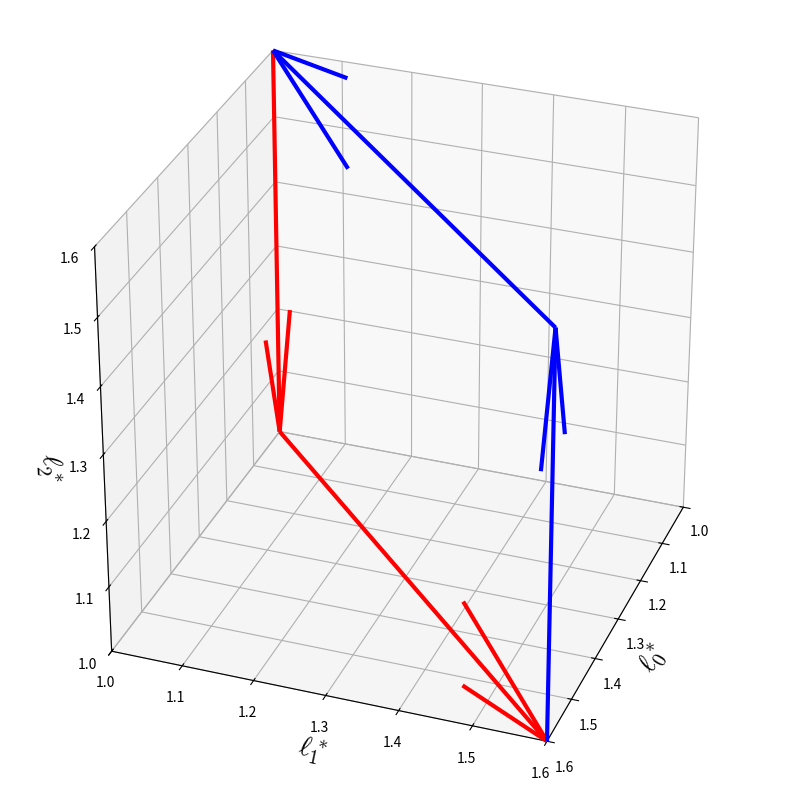
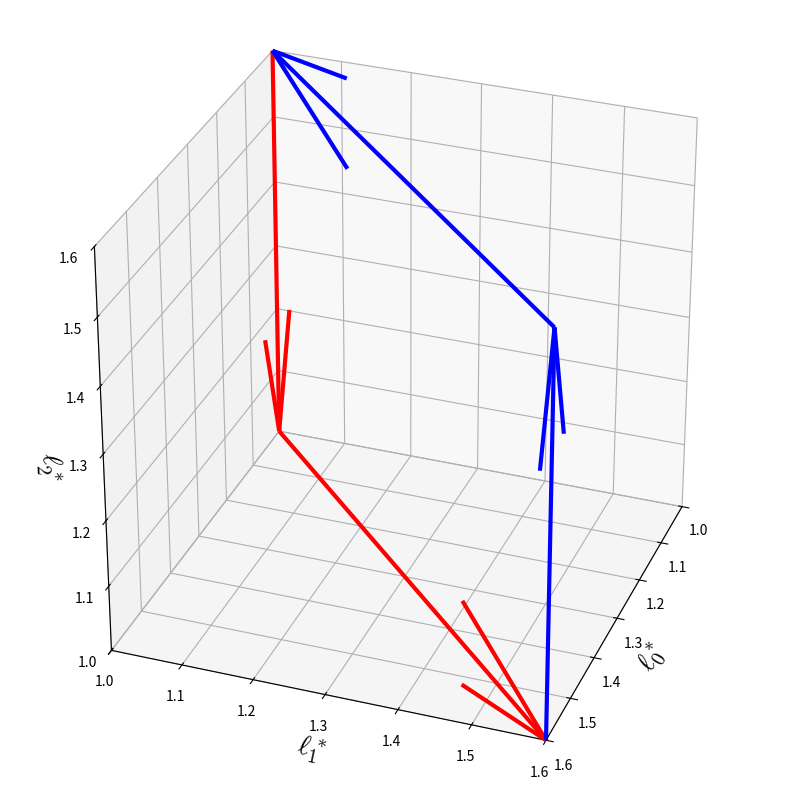

Write Python code to recreate these figures, in order.
#!/usr/bin/env python3 
import sys
import numpy as np
import pandas as pd
import matplotlib.pyplot as plt
from mpl_toolkits.mplot3d import Axes3D
from tqdm import tqdm

plt.rcParams['mathtext.fontset'] = 'cm'
plt.rcParams['font.size'] = 10


def plotDeformationB(fig, ax, min_length=1.0, max_length=2.0):
    pos_effective = np.array([
        [min_length, min_length, max_length],
        [min_length, min_length, min_length],
            ])
    vec_effective = np.array([
        [ 0.0,  0.0, -1.0],
        [ 1.0,  1.0,  0.0],
        ])
    vec_effective *= (max_length - 1.0)

    pos_recovery = np.array([
        [max_length, max_length, min_length],
        [max_length, max_length, max_length],
            ])
    vec_recovery = np.array([
        [ 0.0,  0.0,  1.0],
        [-1.0, -1.0,  0.0],
        ])
    vec_recovery *= (max_length - 1.0)

    ax.set_xlabel(r'$\ell_0^*$', fontsize=20)
    ax.set_ylabel(r'$\ell_1^*$', fontsize=20)
    ax.set_zlabel(r'$\ell_2^*$', fontsize=20)
    ax.set_xlim(min_length, max_length)
    ax.set_ylim(min_length, max_length)
    ax.set_zlim(min_length, max_length)
    ax.view_init(elev=30, azim=20)
    ax.set_box_aspect((1,1,1))

    ax.quiver(
            pos_effective.T[0], pos_effective.T[1], pos_effective.T[2], 
            vec_effective.T[0], vec_effective.T[1], vec_effective.T[2],
            color='red',
            lw=3.0
            )
    ax.quiver(
            pos_recovery.T[0], pos_recovery.T[1], pos_recovery.T[2], 
            vec_recovery.T[0], vec_recovery.T[1], vec_recovery.T[2],
            color='blue',
            lw=3.0
            )

def main():
    max_length = 1.6
    min_length = 1.0

    fig = plt.figure(figsize=(8,8), tight_layout=True)
    ax = fig.add_subplot(111, projection='3d')
    plotDeformationB(fig, ax, min_length, max_length)

    plt.show()
    fig.savefig(f'deformation_b.png')

if __name__ == '__main__':
    main()
